Run: headless pygame with SDL's dummy video driver; simulated clock (each Clock.tick advances the game by its frame time, no real sleeping); random seed 0; keys injected as events and as key.get_pressed() state; no mouse input.
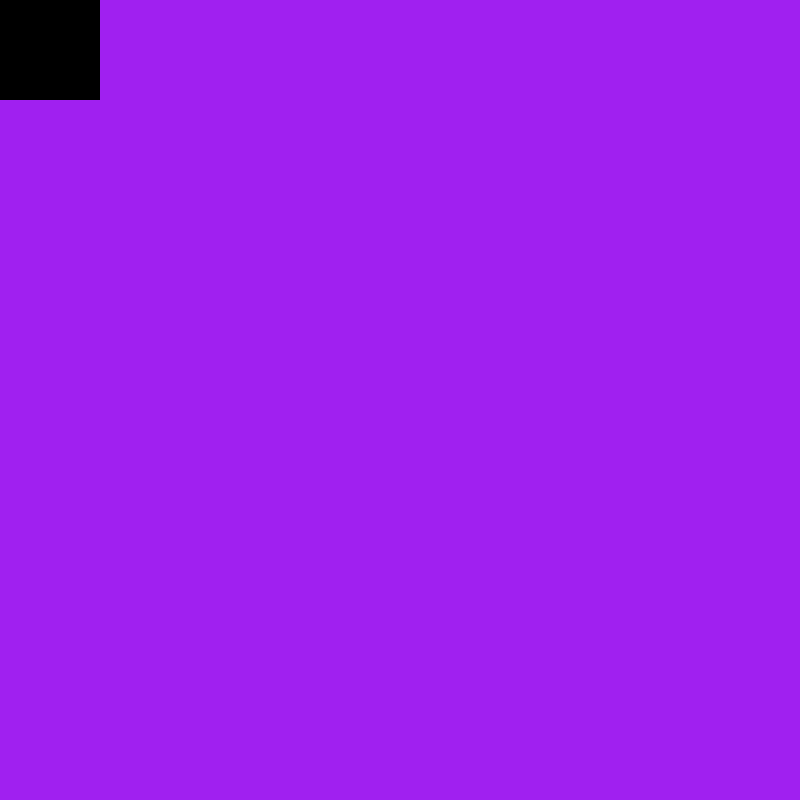
Frame 1 of 4 · flips 1–60 · no input
Frame 2 of 4 · flips 61–180 · tapped SPACE, RETURN · held RIGHT (→), D · screen unchanged from frame 1, image omitted
Frame 3 of 4 · flips 181–300 · held DOWN (↓), S · screen unchanged from frame 2, image omitted
Frame 4 of 4 · flips 301–420 · held LEFT (←), A, UP (↑), W · screen unchanged from frame 3, image omitted

The pygame program that drew these frames:

import pygame

# pygame setup
WIDTH, HEIGHT = 800,800
pygame.init()
screen = pygame.display.set_mode((WIDTH, HEIGHT))
clock = pygame.time.Clock()
running = True

while running:
    # poll for events
    # pygame.QUIT event means the user clicked X to close your window
    for event in pygame.event.get():
        if event.type == pygame.QUIT:
            running = False

    # fill the screen with a color to wipe away anything from last frame
    screen.fill("purple")

    # RENDER YOUR GAME HERE
    rect = (0,0,100,100)
    pygame.draw.rect(screen, "black", rect)
    # flip() the display to put your work on screen
    pygame.display.flip()

    clock.tick(60)  # limits FPS to 60

pygame.quit()
